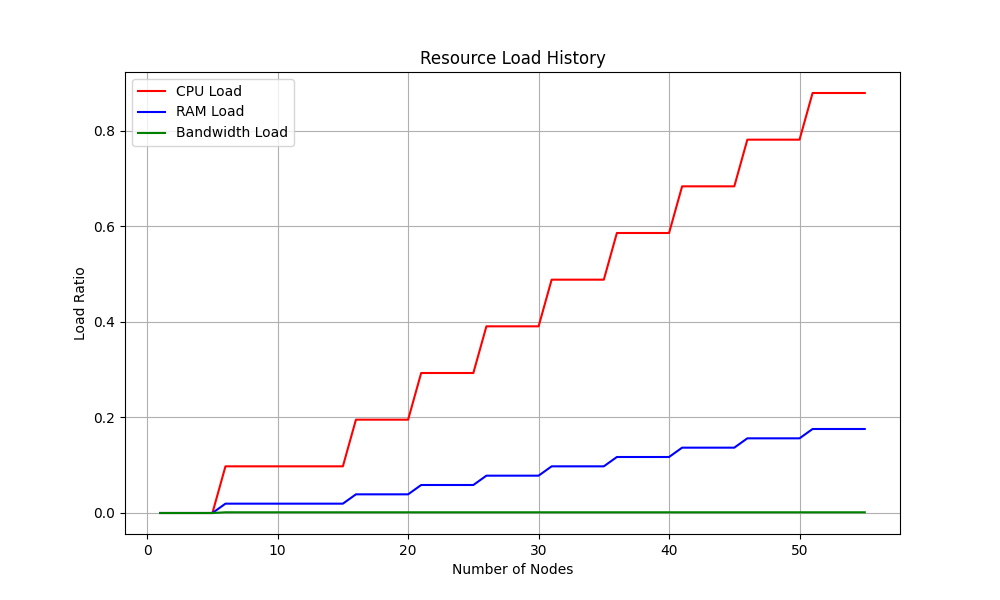

Values plotted in this chart, from the file beside it:
nodes, cpu_load, ram_load, bw_load
1, 0.0, 0.0, 0.0
2, 0.0, 0.0, 0.0
3, 0.0, 0.0, 0.0
4, 0.0, 0.0, 0.0
5, 0.0, 0.0, 0.0
6, 0.09766, 0.01953, 0.0015
7, 0.09766, 0.01953, 0.0015
8, 0.09766, 0.01953, 0.0015
9, 0.09766, 0.01953, 0.0015
10, 0.09766, 0.01953, 0.0015
11, 0.09766, 0.01953, 0.0015
12, 0.09766, 0.01953, 0.0015
13, 0.09766, 0.01953, 0.0015
14, 0.09766, 0.01953, 0.0015
15, 0.09766, 0.01953, 0.0015
16, 0.1953, 0.03906, 0.0015
17, 0.1953, 0.03906, 0.0015
18, 0.1953, 0.03906, 0.0015
19, 0.1953, 0.03906, 0.0015
20, 0.1953, 0.03906, 0.0015
21, 0.293, 0.05859, 0.0015
22, 0.293, 0.05859, 0.0015
23, 0.293, 0.05859, 0.0015
24, 0.293, 0.05859, 0.0015
25, 0.293, 0.05859, 0.0015
26, 0.3906, 0.07812, 0.0015
27, 0.3906, 0.07812, 0.0015
28, 0.3906, 0.07812, 0.0015
29, 0.3906, 0.07812, 0.0015
30, 0.3906, 0.07812, 0.0015
31, 0.4883, 0.09766, 0.0015
32, 0.4883, 0.09766, 0.0015
33, 0.4883, 0.09766, 0.0015
34, 0.4883, 0.09766, 0.0015
35, 0.4883, 0.09766, 0.0015
36, 0.5859, 0.1172, 0.0015
37, 0.5859, 0.1172, 0.0015
38, 0.5859, 0.1172, 0.0015
39, 0.5859, 0.1172, 0.0015
40, 0.5859, 0.1172, 0.0015
41, 0.6836, 0.1367, 0.0015
42, 0.6836, 0.1367, 0.0015
43, 0.6836, 0.1367, 0.0015
44, 0.6836, 0.1367, 0.0015
45, 0.6836, 0.1367, 0.0015
46, 0.7812, 0.1562, 0.0015
47, 0.7812, 0.1562, 0.0015
48, 0.7812, 0.1562, 0.0015
49, 0.7812, 0.1562, 0.0015
50, 0.7812, 0.1562, 0.0015
51, 0.8789, 0.1758, 0.0015
52, 0.8789, 0.1758, 0.0015
53, 0.8789, 0.1758, 0.0015
54, 0.8789, 0.1758, 0.0015
55, 0.8789, 0.1758, 0.0015
